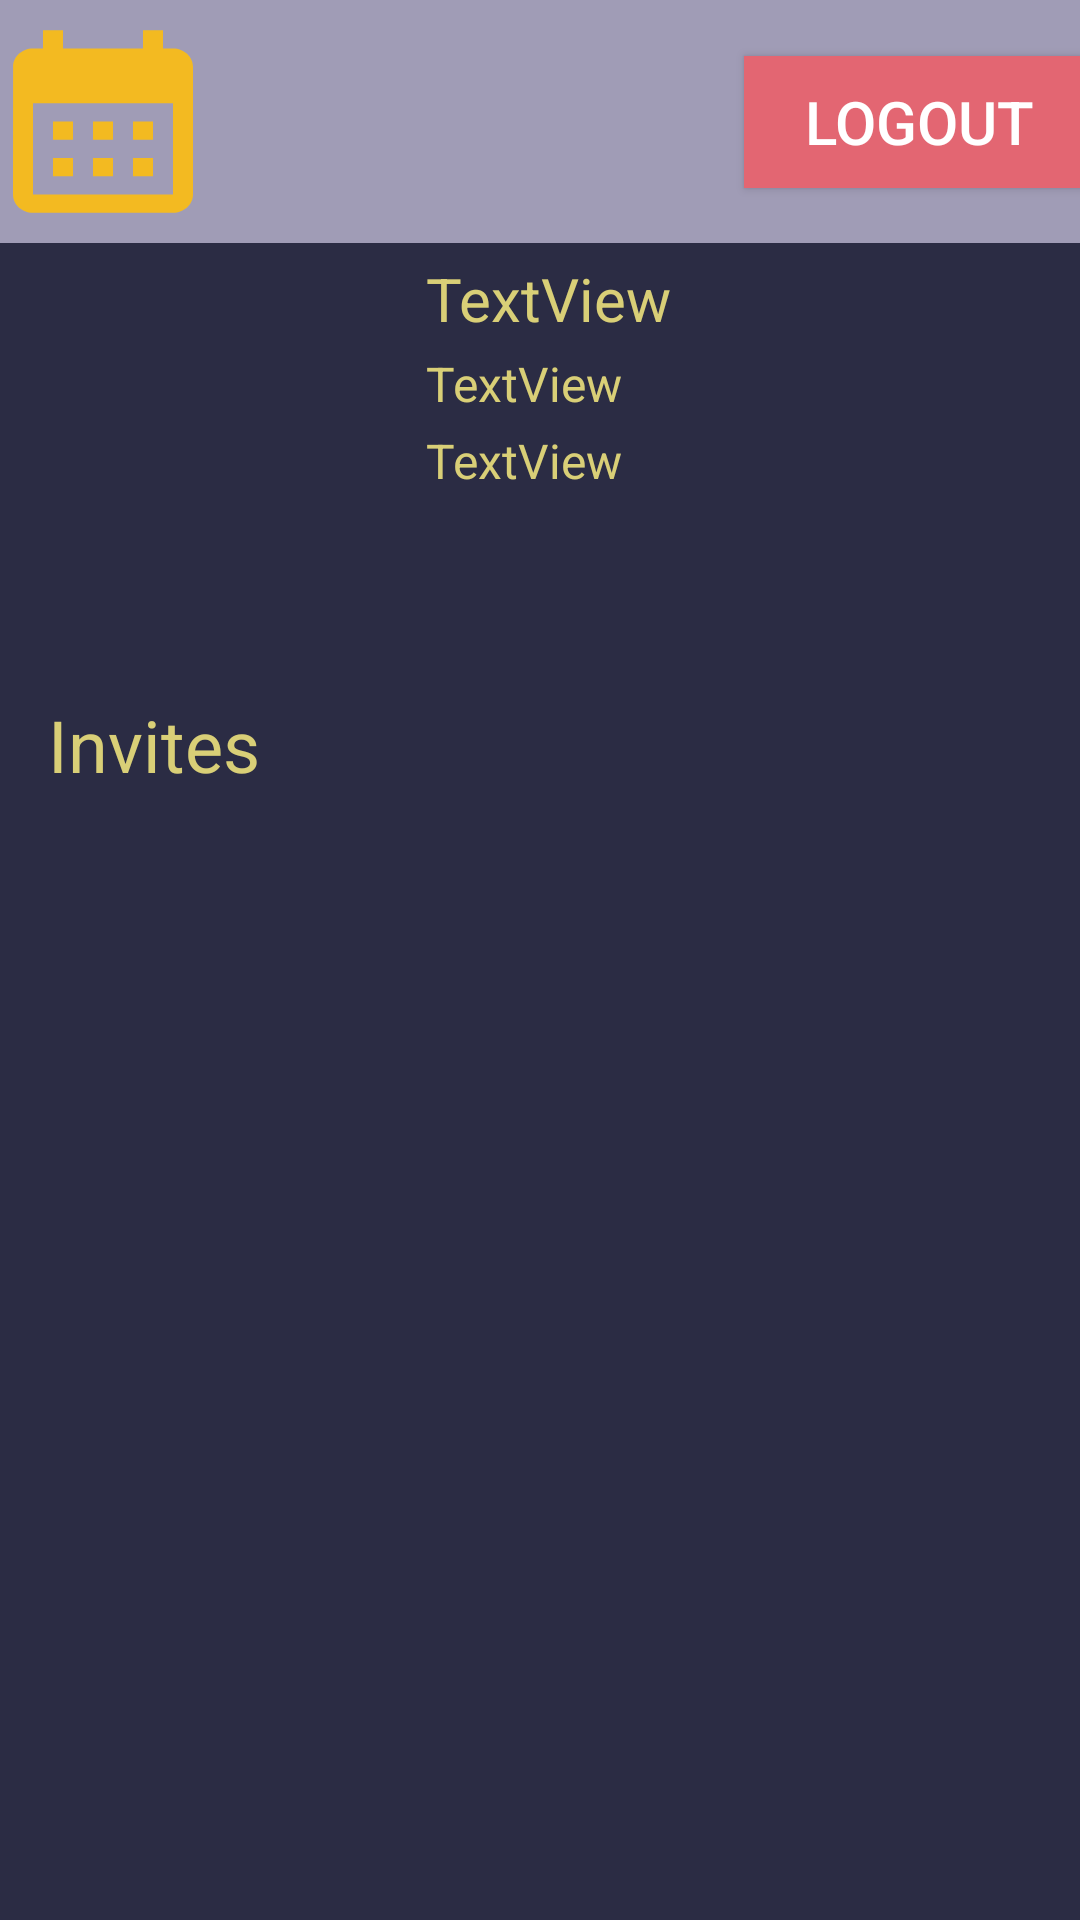

Produce the Android XML layout that renders to this screen, including the resource entries it uses.
<!-- AndroidManifest.xml: application theme Theme.ScheduleCalendar -->
<!-- res/layout/activity_account.xml -->
<?xml version="1.0" encoding="utf-8"?>
<android.support.constraint.ConstraintLayout xmlns:android="http://schemas.android.com/apk/res/android"
    xmlns:app="http://schemas.android.com/apk/res-auto"
    xmlns:tools="http://schemas.android.com/tools"
    android:layout_width="match_parent"
    android:layout_height="match_parent"
    android:background="#2B2C44"
    tools:context=".Account">

    <ImageView
        android:id="@+id/icon"
        android:layout_width="90dp"
        android:layout_height="87dp"
        android:layout_marginStart="32dp"
        app:layout_constraintStart_toStartOf="parent"
        app:layout_constraintTop_toBottomOf="@+id/linearLayout"
        tools:srcCompat="@tools:sample/avatars" />

    <TextView
        android:id="@+id/AccUsername"
        android:layout_width="wrap_content"
        android:layout_height="wrap_content"
        android:layout_marginBottom="4dp"
        android:text="TextView"
        android:textColor="#D9CF77"
        android:textSize="20sp"
        app:layout_constraintBottom_toTopOf="@+id/accEmail"
        app:layout_constraintStart_toStartOf="@+id/accEmail" />

    <TextView
        android:id="@+id/accUsername"
        android:layout_width="77dp"
        android:layout_height="31dp"
        android:layout_marginStart="16dp"
        android:layout_marginTop="64dp"
        android:text="Invites"
        android:textColor="#D9CF77"
        android:textSize="24sp"
        app:layout_constraintStart_toStartOf="parent"
        app:layout_constraintTop_toBottomOf="@+id/icon" />

    <TextView
        android:id="@+id/accEmail"
        android:layout_width="wrap_content"
        android:layout_height="wrap_content"
        android:layout_marginStart="20dp"
        android:layout_marginTop="36dp"
        android:text="TextView"
        android:textColor="#D9CF77"
        android:textSize="16sp"
        app:layout_constraintStart_toEndOf="@+id/icon"
        app:layout_constraintTop_toTopOf="@+id/icon" />

    <TextView
        android:id="@+id/accMobile"
        android:layout_width="wrap_content"
        android:layout_height="wrap_content"
        android:layout_marginTop="4dp"
        android:text="TextView"
        android:textColor="#D9CF77"
        android:textSize="16sp"
        app:layout_constraintStart_toStartOf="@+id/accEmail"
        app:layout_constraintTop_toBottomOf="@+id/accEmail" />

    <android.support.v7.widget.RecyclerView
        android:layout_width="378dp"
        android:layout_height="450dp"
        app:layout_constraintBottom_toBottomOf="parent"
        app:layout_constraintEnd_toEndOf="parent"
        app:layout_constraintStart_toStartOf="parent"
        app:layout_constraintTop_toBottomOf="@+id/accUsername" />

    <Button
        android:id="@+id/AccLogout"
        android:layout_width="117dp"
        android:layout_height="44dp"
        android:background="#E36672"
        android:text="LOGOUT"
        android:textColor="#FFFFFF"
        android:textSize="20sp"
        app:layout_constraintBottom_toBottomOf="@+id/linearLayout"
        app:layout_constraintEnd_toEndOf="@+id/linearLayout"
        app:layout_constraintHorizontal_bias="0.93"
        app:layout_constraintStart_toStartOf="@+id/linearLayout"
        app:layout_constraintTop_toTopOf="@+id/linearLayout" />

    <LinearLayout
        android:id="@+id/linearLayout"
        android:layout_width="411dp"
        android:layout_height="81dp"
        android:background="#A09CB6"
        android:orientation="horizontal"
        app:layout_constraintEnd_toEndOf="parent"
        app:layout_constraintStart_toStartOf="parent"
        app:layout_constraintTop_toTopOf="parent">

    </LinearLayout>

    <ImageButton
        android:id="@+id/accsched"
        android:layout_width="80dp"
        android:layout_height="73dp"
        android:layout_weight="1"
        android:background="#00FFFFFF"
        android:scaleType="fitXY"
        app:layout_constraintBottom_toBottomOf="@+id/linearLayout"
        app:layout_constraintEnd_toStartOf="@+id/AccLogout"
        app:layout_constraintHorizontal_bias="0.1"
        app:layout_constraintStart_toStartOf="@+id/linearLayout"
        app:layout_constraintTop_toTopOf="@+id/linearLayout"
        app:srcCompat="@drawable/baseline_calendar_month_24" />

</android.support.constraint.ConstraintLayout>
<!-- resources referenced by this layout -->
<resources>
  <!-- drawable baseline_calendar_month_24 (drawable) -->
  <vector android:height="24dp" android:tint="#F3BA21"
      android:viewportHeight="24" android:viewportWidth="24"
      android:width="24dp" xmlns:android="http://schemas.android.com/apk/res/android">
      <path android:fillColor="@android:color/white" android:pathData="M19,4h-1V2h-2v2H8V2H6v2H5C3.89,4 3.01,4.9 3.01,6L3,20c0,1.1 0.89,2 2,2h14c1.1,0 2,-0.9 2,-2V6C21,4.9 20.1,4 19,4zM19,20H5V10h14V20zM9,14H7v-2h2V14zM13,14h-2v-2h2V14zM17,14h-2v-2h2V14zM9,18H7v-2h2V18zM13,18h-2v-2h2V18zM17,18h-2v-2h2V18z"/>
  </vector>
  <style name="Theme.ScheduleCalendar" parent="Theme.AppCompat.Light.DarkActionBar">
          
          <item name="colorPrimary">@color/purple_500</item>
          <item name="colorPrimaryDark">@color/purple_700</item>
          <item name="colorAccent">@color/teal_200</item>
          
      </style>
  <color name="purple_500">#FF6200EE</color>
  <color name="purple_700">#FF3700B3</color>
  <color name="teal_200">#FF03DAC5</color>
</resources>
